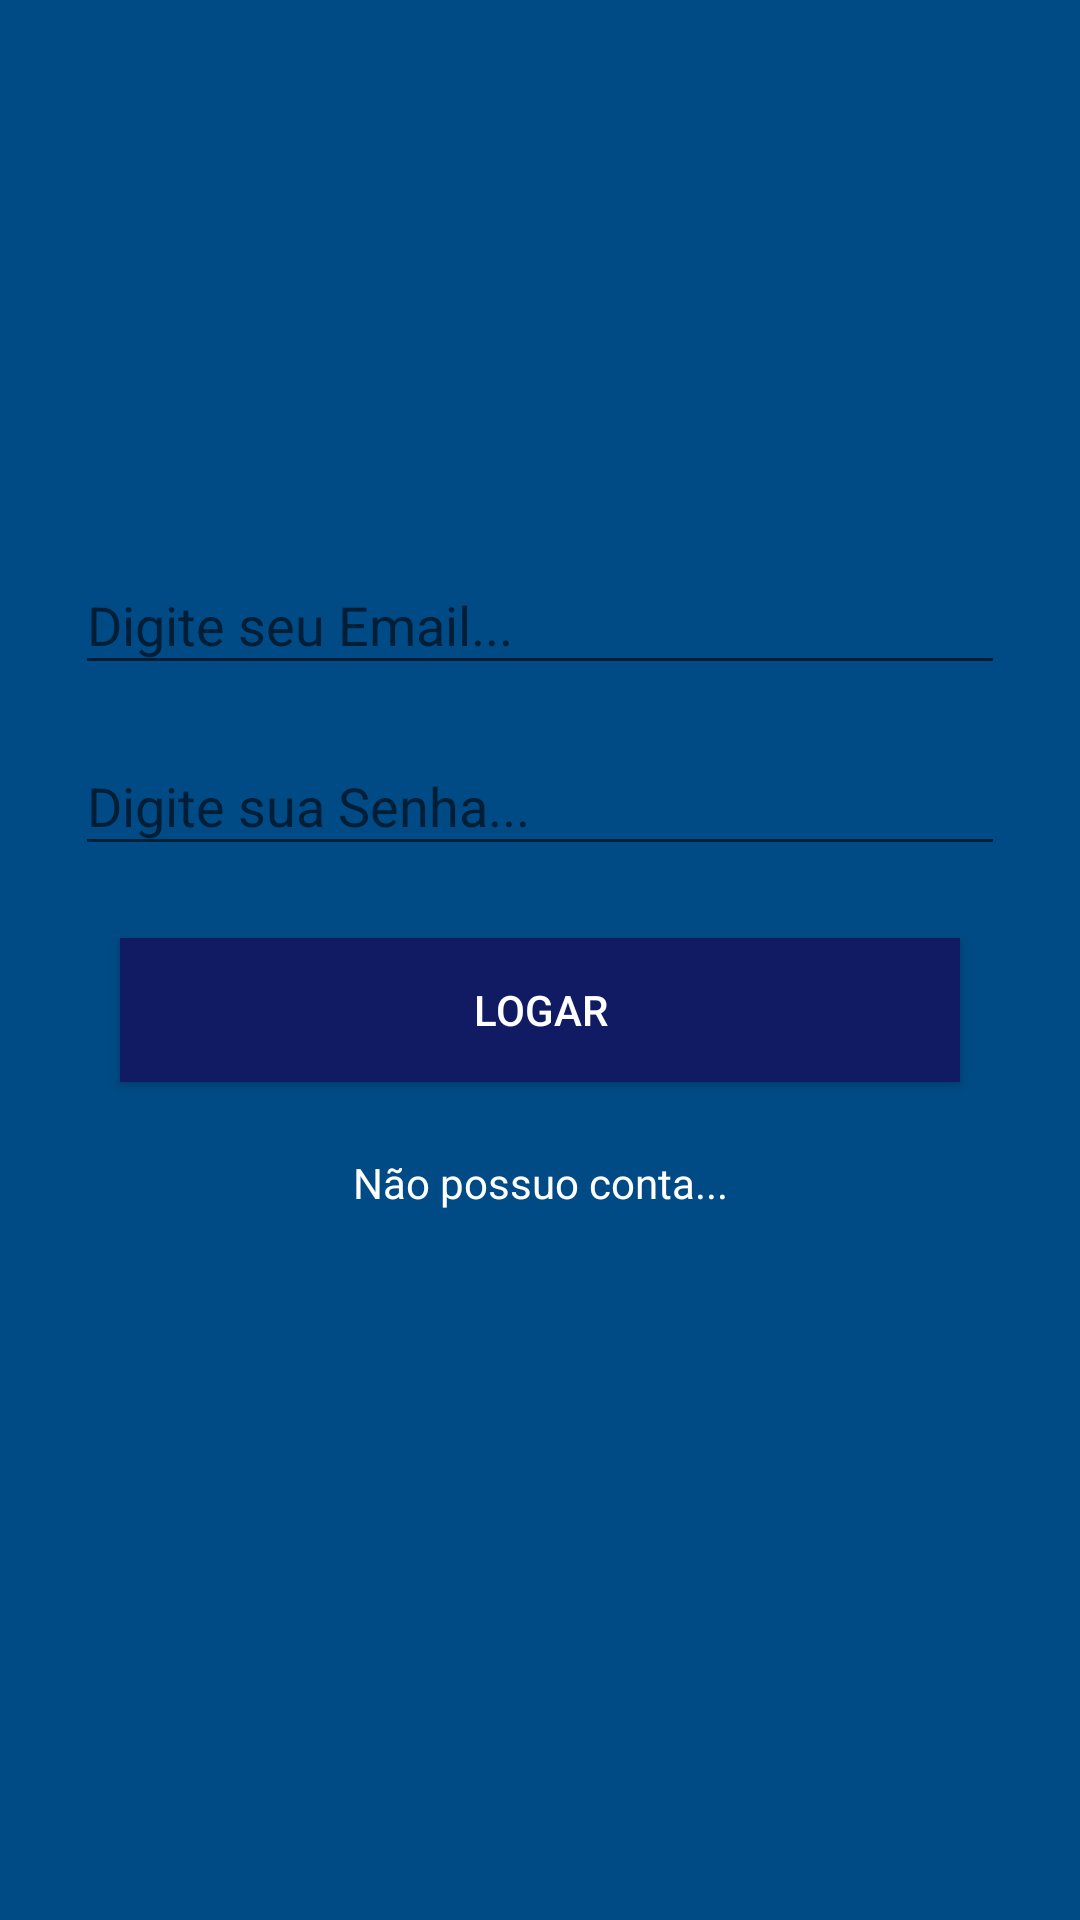

The Android layout XML behind this screen, and the referenced resources:
<!-- AndroidManifest.xml: application theme AppTheme -->
<!-- res/layout/activity_login.xml -->
<?xml version="1.0" encoding="utf-8"?>
<androidx.constraintlayout.widget.ConstraintLayout xmlns:android="http://schemas.android.com/apk/res/android"
    xmlns:app="http://schemas.android.com/apk/res-auto"
    xmlns:tools="http://schemas.android.com/tools"
    android:layout_width="match_parent"
    android:layout_height="match_parent"
    android:background="@color/colorPrimary"
    tools:context=".activity.LoginActivity">

    <ImageView
        android:id="@+id/imageView"
        android:layout_width="120dp"
        android:layout_height="120dp"
        android:layout_marginTop="32dp"
        app:layout_constraintEnd_toEndOf="parent"
        app:layout_constraintStart_toStartOf="parent"
        app:layout_constraintTop_toTopOf="parent"
        app:srcCompat="@drawable/logo" />

    <com.google.android.material.textfield.TextInputLayout
        android:id="@+id/textInputLayout"
        android:layout_width="310dp"
        android:layout_height="wrap_content"
        android:layout_marginTop="24dp"
        app:layout_constraintEnd_toEndOf="parent"
        app:layout_constraintStart_toStartOf="parent"
        app:layout_constraintTop_toBottomOf="@+id/imageView">

        <com.google.android.material.textfield.TextInputEditText
            android:id="@+id/login_etxt_email"
            android:layout_width="match_parent"
            android:layout_height="wrap_content"
            android:hint="Digite seu Email..."
            android:inputType="textEmailAddress"
            android:textColor="@android:color/white"
            android:textColorHint="@android:color/white" />
    </com.google.android.material.textfield.TextInputLayout>

    <com.google.android.material.textfield.TextInputLayout
        android:id="@+id/textInputLayout2"
        android:layout_width="310dp"
        android:layout_height="wrap_content"
        android:layout_marginTop="8dp"
        app:layout_constraintEnd_toEndOf="parent"
        app:layout_constraintStart_toStartOf="parent"
        app:layout_constraintTop_toBottomOf="@+id/textInputLayout">

        <com.google.android.material.textfield.TextInputEditText
            android:id="@+id/login_etxt_senha"
            android:layout_width="match_parent"
            android:layout_height="wrap_content"
            android:hint="Digite sua Senha..."
            android:inputType="textPassword"
            android:textColor="@android:color/white"
            android:textColorHint="@android:color/white" />
    </com.google.android.material.textfield.TextInputLayout>

    <Button
        android:id="@+id/button"
        android:layout_width="280dp"
        android:layout_height="wrap_content"
        android:layout_marginTop="24dp"
        android:background="@color/colorPrimaryDark"
        android:onClick="validarUsuario"
        android:text="LOGAR"
        android:textColor="@android:color/white"
        app:layout_constraintEnd_toEndOf="parent"
        app:layout_constraintStart_toStartOf="parent"
        app:layout_constraintTop_toBottomOf="@+id/textInputLayout2" />

    <TextView
        android:id="@+id/textView"
        android:layout_width="wrap_content"
        android:layout_height="wrap_content"
        android:layout_marginTop="24dp"
        android:onClick="abrirCadastroActivity"
        android:text="Não possuo conta..."
        android:textColor="@android:color/white"
        app:layout_constraintEnd_toEndOf="parent"
        app:layout_constraintStart_toStartOf="parent"
        app:layout_constraintTop_toBottomOf="@+id/button" />
</androidx.constraintlayout.widget.ConstraintLayout>
<!-- resources referenced by this layout -->
<resources>
  <color name="colorPrimary">#004B85</color>
  <color name="colorPrimaryDark">#101B63</color>
  <style name="AppTheme" parent="Theme.AppCompat.Light.NoActionBar">
          
          <item name="colorPrimary">@color/colorPrimary</item>
          <item name="colorPrimaryDark">@color/colorPrimaryDark</item>
          <item name="colorAccent">@color/colorAccent</item>
      </style>
  <color name="colorAccent">#0A5C6D</color>
</resources>
